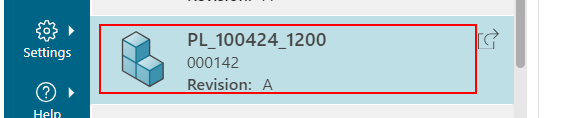
Task: Save As opertaion on source Variant
Workflow: BL_Save As opertaion on source Variant

Step 1: click on the label '{0}'

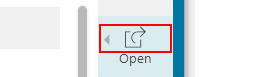
Step 2: click on the button 'Open'

Step 3: click on the list item (no picture)

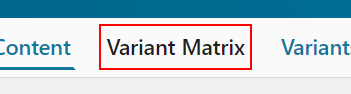
Step 4: click on 'Variant Matrix'

Step 5: click on 'Content' (no picture)

Step 6: click on 'Variant Matrix' (same screen as step 4)

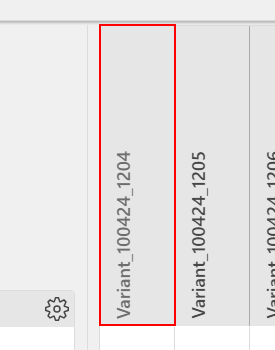
Step 7: click on the element

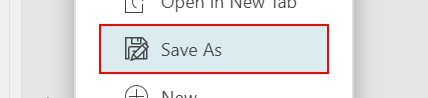
Step 8: click on 'Save As'

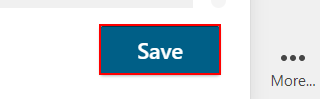
Step 9: click on 'Save'
